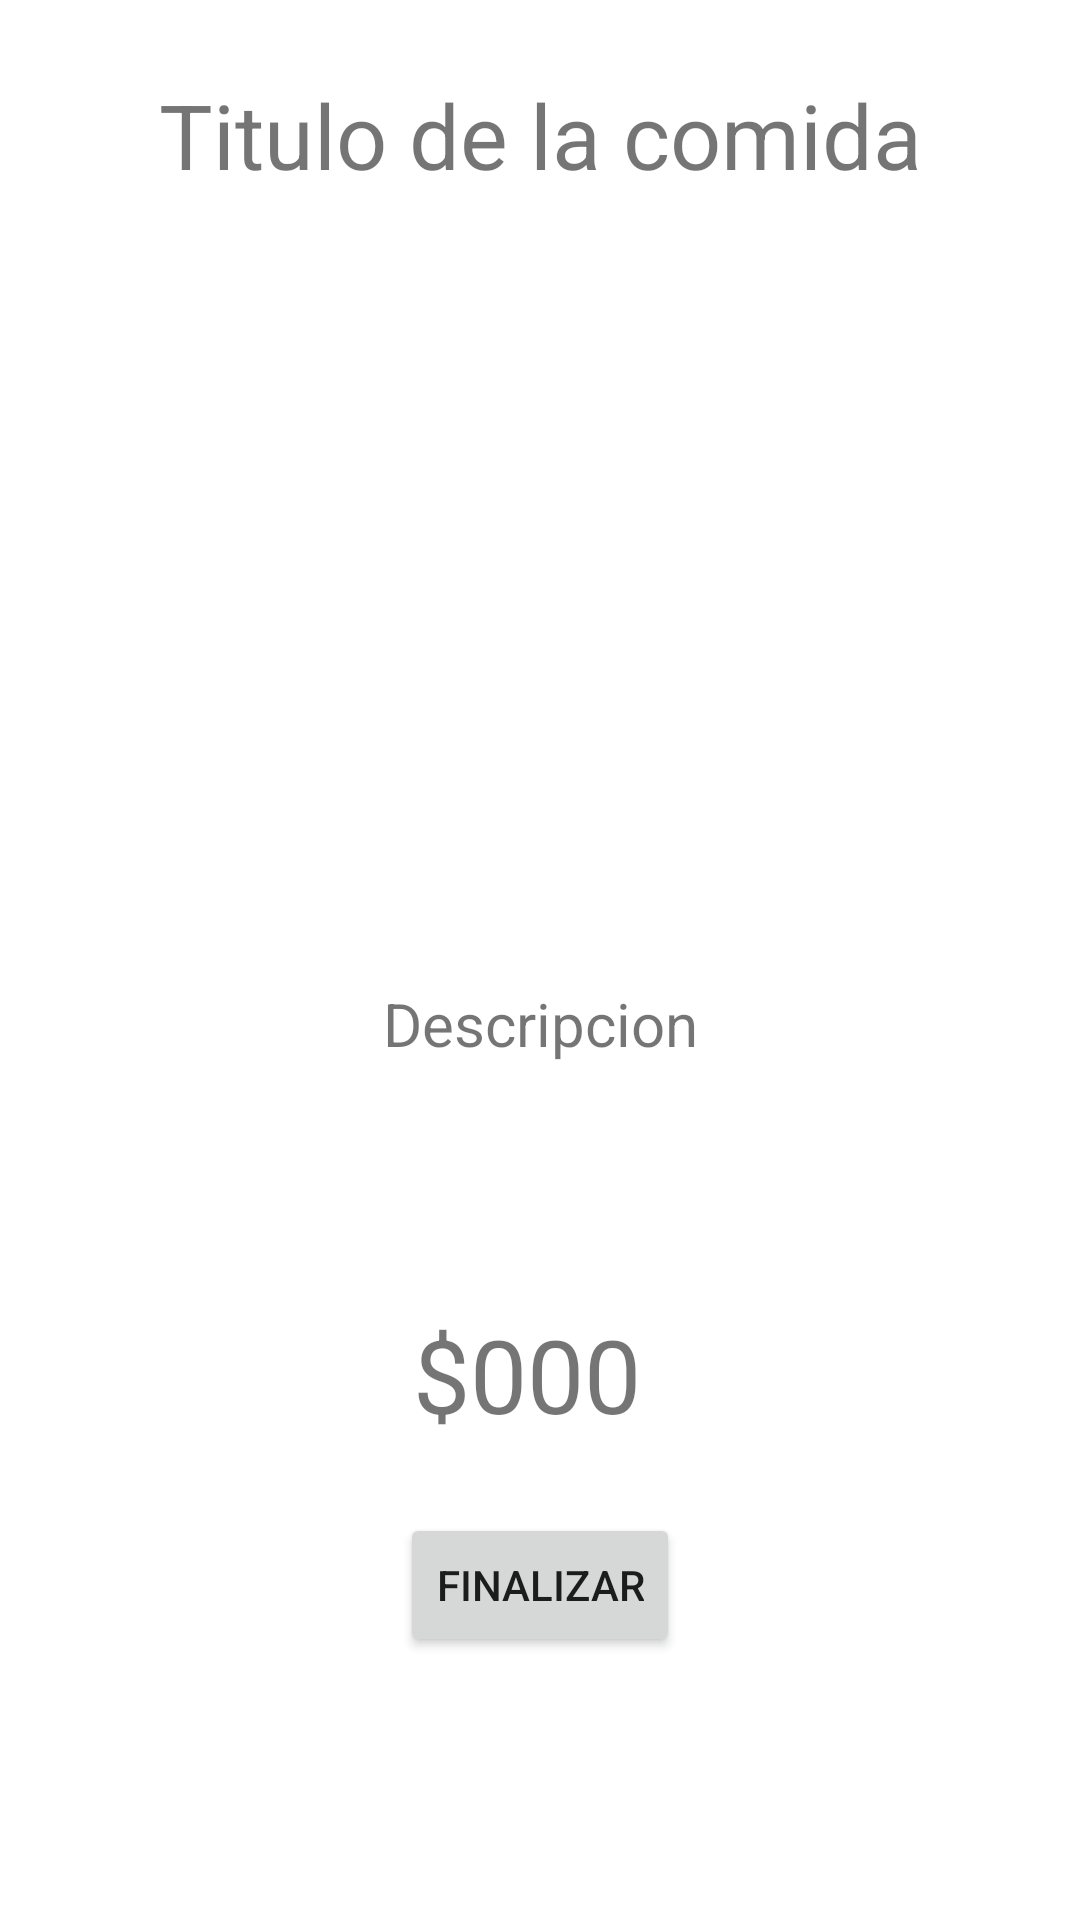

Write the Android layout XML for this screen, with the resource values it uses.
<!-- AndroidManifest.xml: application theme Theme.SacudeYCome -->
<!-- res/layout/activity_selector.xml -->
<?xml version="1.0" encoding="utf-8"?>
<androidx.constraintlayout.widget.ConstraintLayout xmlns:android="http://schemas.android.com/apk/res/android"
    xmlns:app="http://schemas.android.com/apk/res-auto"
    xmlns:tools="http://schemas.android.com/tools"
    android:layout_width="match_parent"
    android:layout_height="match_parent"
    tools:context=".vista.SelectorActivity">

    <TextView
        android:id="@+id/titulo"
        android:layout_width="329dp"
        android:layout_height="68dp"
        android:text="Titulo de la comida"
        android:textAlignment="center"
        android:textSize="30sp"
        app:layout_constraintBottom_toBottomOf="parent"
        app:layout_constraintEnd_toEndOf="parent"
        app:layout_constraintStart_toStartOf="parent"
        app:layout_constraintTop_toTopOf="parent"
        app:layout_constraintVertical_bias="0.043" />

    <ImageView
        android:id="@+id/imagen"
        android:layout_width="332dp"
        android:layout_height="214dp"
        android:layout_marginTop="8dp"
        android:layout_marginBottom="412dp"
        app:layout_constraintBottom_toBottomOf="parent"
        app:layout_constraintEnd_toEndOf="parent"
        app:layout_constraintHorizontal_bias="0.493"
        app:layout_constraintStart_toStartOf="parent"
        app:layout_constraintTop_toBottomOf="@+id/titulo"
        app:layout_constraintVertical_bias="0.0"
        app:srcCompat="@drawable/ic_launcher_background" />

    <TextView
        android:id="@+id/precio"
        android:layout_width="140dp"
        android:layout_height="45dp"
        android:layout_marginTop="11dp"
        android:text="$000 "
        android:textAlignment="center"
        android:textSize="34sp"
        app:layout_constraintBottom_toBottomOf="parent"
        app:layout_constraintEnd_toEndOf="parent"
        app:layout_constraintHorizontal_bias="0.498"
        app:layout_constraintStart_toStartOf="parent"
        app:layout_constraintTop_toBottomOf="@+id/desc"
        app:layout_constraintVertical_bias="0.035" />

    <TextView
        android:id="@+id/desc"
        android:layout_width="339dp"
        android:layout_height="91dp"
        android:layout_marginTop="13dp"
        android:layout_marginBottom="308dp"
        android:text="Descripcion"
        android:textAlignment="center"
        android:textSize="20sp"
        app:layout_constraintBottom_toBottomOf="parent"
        app:layout_constraintEnd_toEndOf="parent"
        app:layout_constraintStart_toStartOf="parent"
        app:layout_constraintTop_toBottomOf="@+id/imagen"
        app:layout_constraintVertical_bias="0.0" />

    <Button
        android:id="@+id/finalizarButton"
        android:layout_width="wrap_content"
        android:layout_height="wrap_content"
        android:layout_marginTop="24dp"
        android:text="Finalizar"
        app:layout_constraintBottom_toBottomOf="parent"
        app:layout_constraintEnd_toEndOf="parent"
        app:layout_constraintStart_toStartOf="parent"
        app:layout_constraintTop_toBottomOf="@+id/precio"
        app:layout_constraintVertical_bias="0.0" />


</androidx.constraintlayout.widget.ConstraintLayout>
<!-- resources referenced by this layout -->
<resources>
  <style name="Theme.SacudeYCome" parent="Theme.MaterialComponents.DayNight.DarkActionBar">
          
          <item name="colorPrimary">@color/purple_500</item>
          <item name="colorPrimaryVariant">@color/purple_700</item>
          <item name="colorOnPrimary">@color/white</item>
          
          <item name="colorSecondary">@color/teal_200</item>
          <item name="colorSecondaryVariant">@color/teal_700</item>
          <item name="colorOnSecondary">@color/black</item>
          
          <item name="android:statusBarColor" tools:targetApi="l">?attr/colorPrimaryVariant</item>
          
      </style>
  <!-- not gathered from this repository: default colours our renderer supplied (Android Studio template values) -->
  <color name="purple_500">#FF6200EE</color>
  <color name="purple_700">#FF3700B3</color>
  <color name="teal_200">#FF03DAC5</color>
  <color name="teal_700">#FF018786</color>
  <color name="black">#FF000000</color>
  <color name="white">#FFFFFFFF</color>
</resources>
